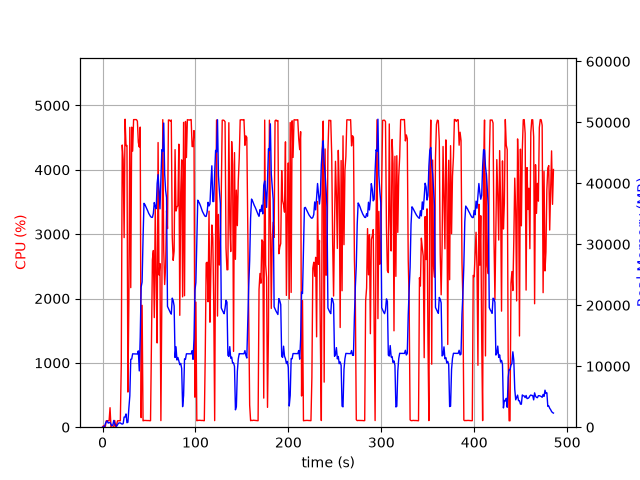

Data behind this chart, as committed beside it:
elapsed_time, nproc, cpu, mem_real, mem_virtual
4.00543212890625e-05, 1, 0.0, 8.055, 3185
1.006, 2, 23.8, 56.1, 240.1
2.014, 2, 2.0, 63.49, 247.1
3.021, 4, 13.9, 564.3, 2249
4.029, 5, 100.3, 905.4, 3062
5.036, 5, 101.2, 1036, 3185
6.044, 3, 99.3, 676, 2176
7.051, 3, 99.1, 755.4, 2288
8.06, 4, 303.2, 769.5, 3052
9.069, 4, 3.0, 469.1, 2090
10.08, 3, 1.0, 240.8, 1602
11.08, 3, 0.0, 362.1, 1718
12.09, 9, 5.9, 1109, 4209
13.1, 5, 104.2, 634.3, 2594
14.11, 3, 2.0, 278, 1723
15.12, 1, 36.7, 147.2, 1020
16.13, 1, 99.2, 405.2, 1980
17.13, 1, 100.3, 653.2, 3260
18.14, 1, 99.2, 701, 2748
19.15, 1, 100.3, 701, 2748
20.16, 1, 970.5, 575.8, 6736
21.18, 1, 4386, 507.4, 6758
22.2, 1, 4162, 581.6, 6788
23.22, 1, 2946, 1663, 7344
24.24, 1, 4786, 1663, 7344
25.26, 1, 4375, 2175, 7344
26.28, 1, 4378, 737, 7344
27.3, 1, 546.0, 814.7, 8376
28.31, 1, 1947, 3093, 9460
29.35, 1, 4660, 5135, 13862
30.36, 1, 2169, 11142, 25650
31.38, 1, 4663, 11182, 25650
32.39, 1, 4291, 12036, 25650
33.41, 1, 4780, 12024, 25650
34.43, 1, 4781, 12024, 25650
35.45, 1, 4780, 12013, 25650
36.47, 1, 4780, 12013, 25650
37.49, 1, 4756, 12008, 25650
38.51, 1, 4427, 12520, 25650
39.53, 1, 4354, 9230, 25678
40.55, 1, 4664, 14861, 41712
41.56, 1, 148.5, 23007, 41712
42.57, 1, 1894, 23817, 62192
43.58, 1, 99.3, 30947, 62192
44.59, 1, 105.1, 36718, 62192
45.6, 1, 104.2, 36517, 62192
46.61, 1, 105.2, 36148, 62192
47.61, 1, 103.2, 35815, 62192
48.62, 1, 103.2, 35484, 62192
49.63, 1, 103.2, 35090, 62192
50.64, 1, 101.2, 34817, 62192
51.64, 1, 101.2, 34561, 62192
52.65, 1, 1316, 34419, 62192
53.66, 1, 2604, 34417, 62192
54.67, 1, 2746, 35060, 62192
55.68, 1, 1704, 36847, 62192
56.71, 1, 3402, 36126, 62192
57.73, 1, 2272, 35846, 86768
58.74, 1, 1309, 39959, 86768
59.77, 1, 4424, 41425, 86768
... 419 more rows
